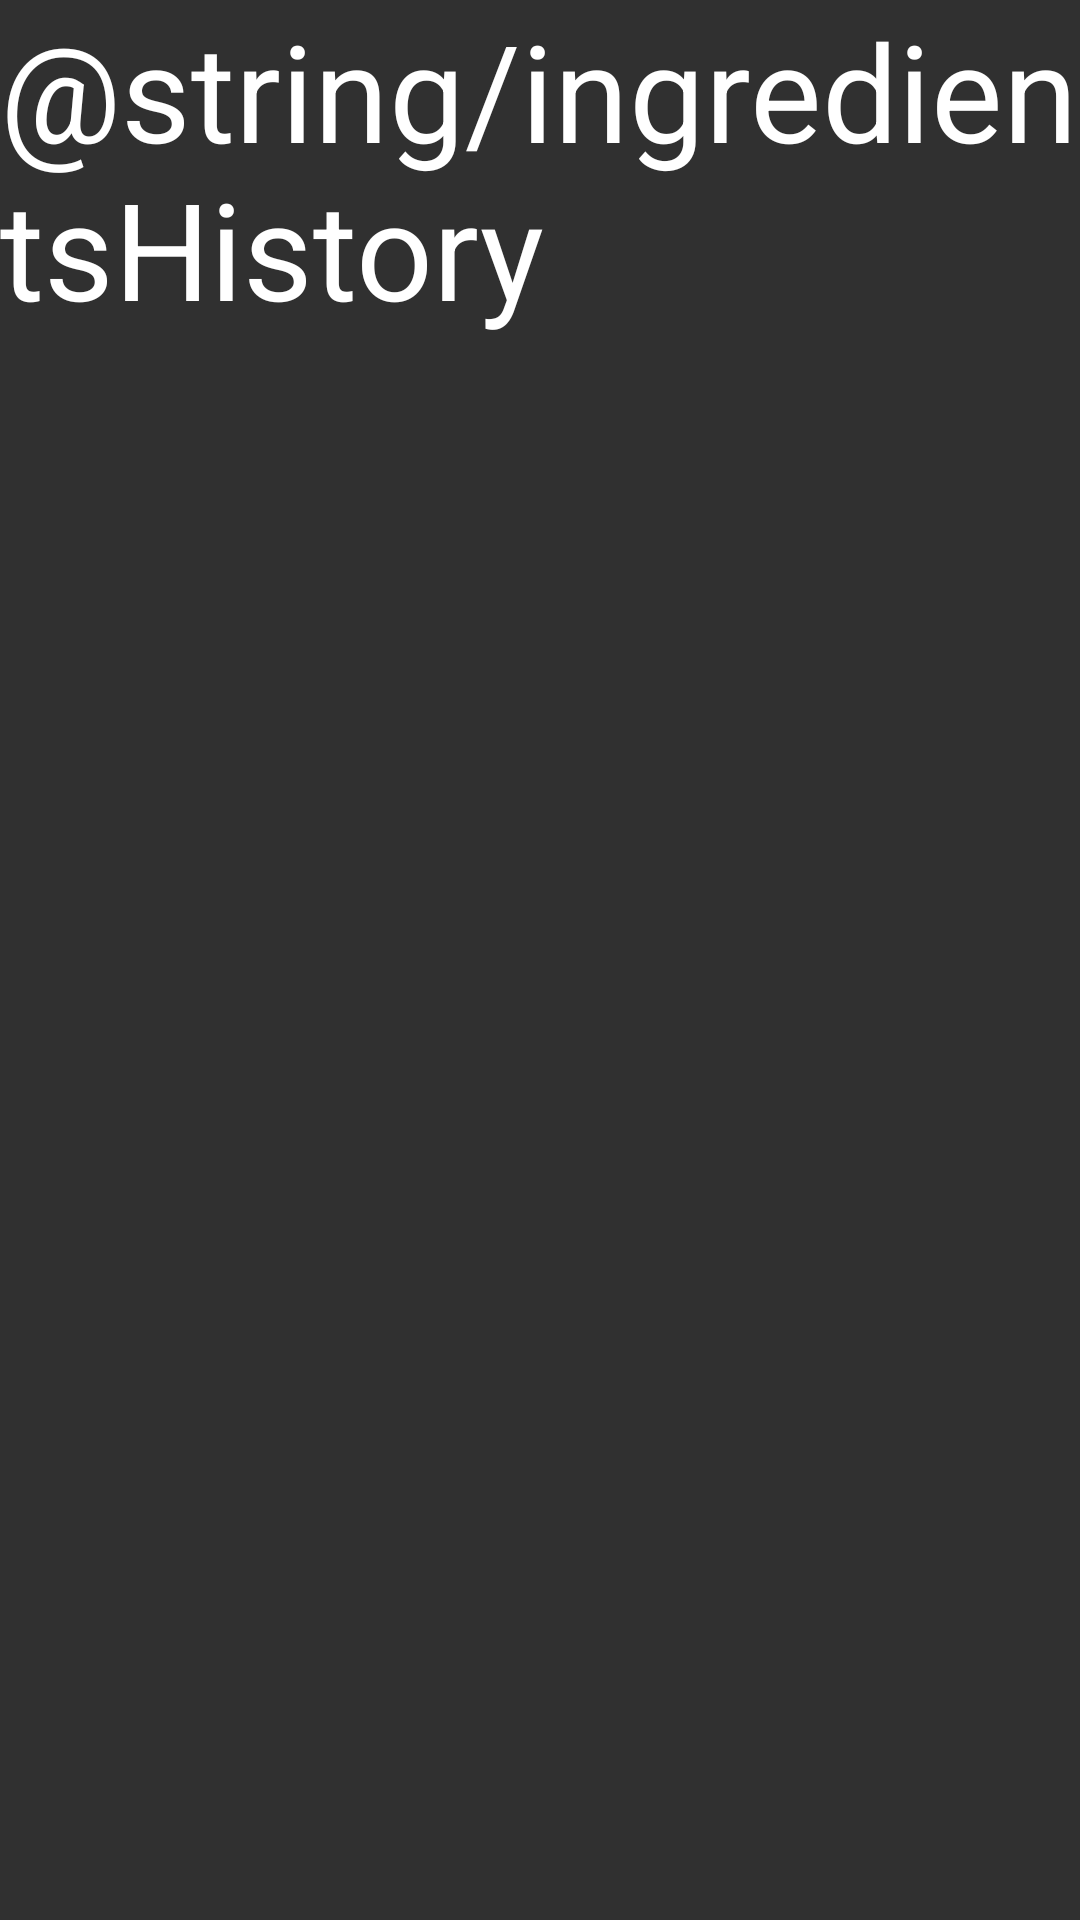

Here is an Android app screen rendered from its layout file. Give the layout XML and the strings, colors and styles it references.
<!-- AndroidManifest.xml: application theme DarkAppTheme -->
<!-- res/layout/activity_recipe_history.xml -->
<?xml version="1.0" encoding="utf-8"?>
<LinearLayout xmlns:android="http://schemas.android.com/apk/res/android"
    xmlns:app="http://schemas.android.com/apk/res-auto"
    xmlns:tools="http://schemas.android.com/tools"
    android:orientation="vertical"
    android:layout_width="match_parent"
    android:layout_height="match_parent"
    tools:context="com.example.android_project.RecipeHistoryActivity">

    <TextView
        android:id="@+id/textView18"
        android:layout_width="match_parent"
        android:layout_height="wrap_content"
        android:text="@string/ingredientsHistory"
        android:textAppearance="@style/TextAppearance.AppCompat.Display2" />

    <ListView
        android:id="@+id/historyList"
        android:layout_width="match_parent"
        android:layout_height="match_parent"
        android:scrollbars="none" />
</LinearLayout>
<!-- resources referenced by this layout -->
<resources>
  <style name="DarkAppTheme" parent="Theme.AppCompat">
          
          <item name="colorPrimary">@color/colorPrimary</item>
          <item name="colorPrimaryDark">@color/colorPrimaryDark</item>
          <item name="colorAccent">@color/colorAccent</item>
          <item name="android:textColor">@color/darkTextAppearance</item>
      </style>
  <color name="colorPrimary">#3F51B5</color>
  <color name="colorPrimaryDark">#303F9F</color>
  <color name="colorAccent">#FF4081</color>
  <color name="darkTextAppearance">#FFFFFF</color>
</resources>
